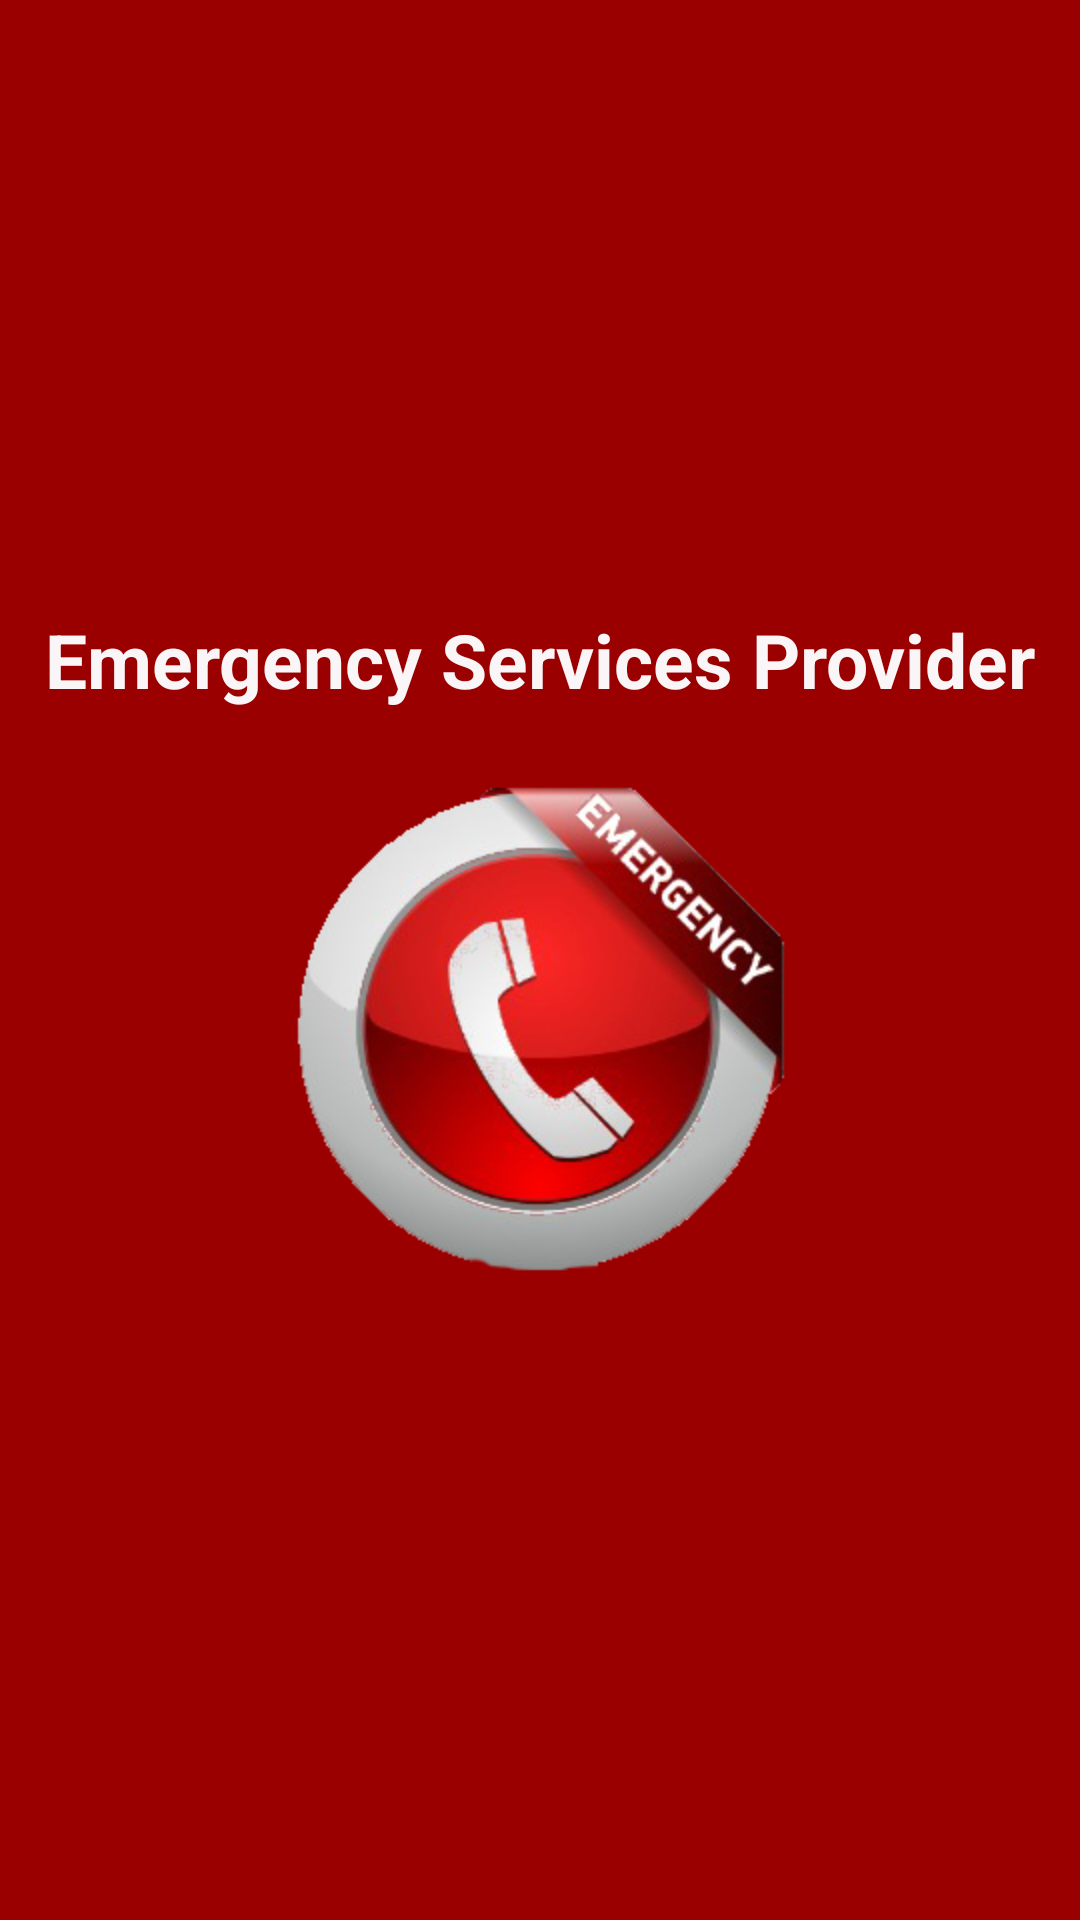

Android layout source for this screen:
<!-- AndroidManifest.xml: application theme AppTheme -->
<!-- res/layout/activity_splash_screen.xml -->
<?xml version="1.0" encoding="utf-8"?>
<RelativeLayout xmlns:android="http://schemas.android.com/apk/res/android"
    xmlns:app="http://schemas.android.com/apk/res-auto"
    xmlns:tools="http://schemas.android.com/tools"
    android:layout_width="match_parent"
    android:layout_height="match_parent"
    android:background="#9b0000"
    tools:context=".SplashScreen">

    <ScrollView
        android:layout_width="match_parent"
        android:layout_height="match_parent">
    <LinearLayout
        android:layout_width="match_parent"
        android:layout_height="match_parent"
        android:gravity="center"
        android:layout_gravity="center"
        android:orientation="vertical">
    <TextView
        android:layout_width="match_parent"
        android:layout_height="wrap_content"
        android:text="Emergency Services Provider"
        android:textStyle="bold"
        android:textColor="@color/White"
        android:textSize="25dp"
        android:gravity="center"/>

    <ImageView
        android:id="@+id/imagelogo"
        android:layout_width="200sp"
        android:layout_height="200sp"
        android:layout_centerInParent="true"
        android:src="@drawable/logo"/>
    </LinearLayout>
    </ScrollView>

</RelativeLayout>
<!-- resources referenced by this layout -->
<resources>
  <color name="White">#FAF5F7</color>
  <!-- drawable logo: png bitmap (drawable-v24, 360483 bytes) -->
  <style name="AppTheme" parent="Theme.AppCompat.Light.DarkActionBar">
          
          <item name="colorPrimary">@color/colorRed</item>
          <item name="colorPrimaryDark">@color/colorDarkRed</item>
          <item name="colorAccent">@color/colorAccent</item>
      </style>
  <color name="colorRed">#d50000</color>
  <color name="colorDarkRed">#9b0000</color>
  <color name="colorAccent">#D81B60</color>
</resources>
